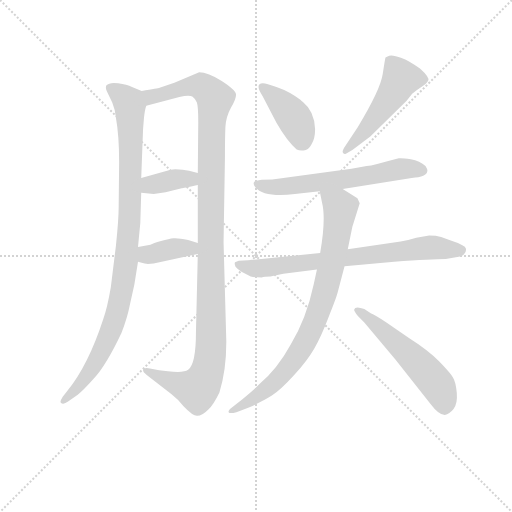
t = 0.00 s
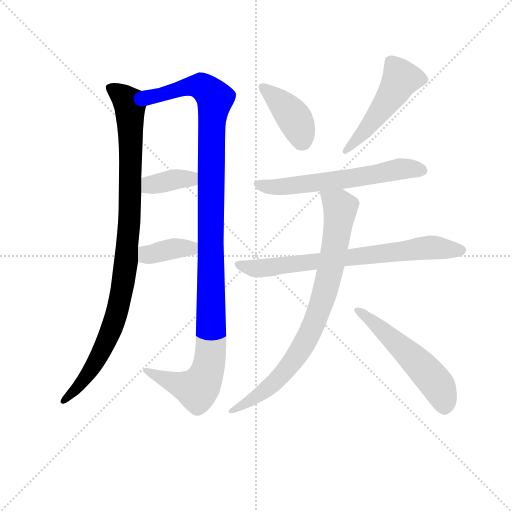
t = 1.67 s
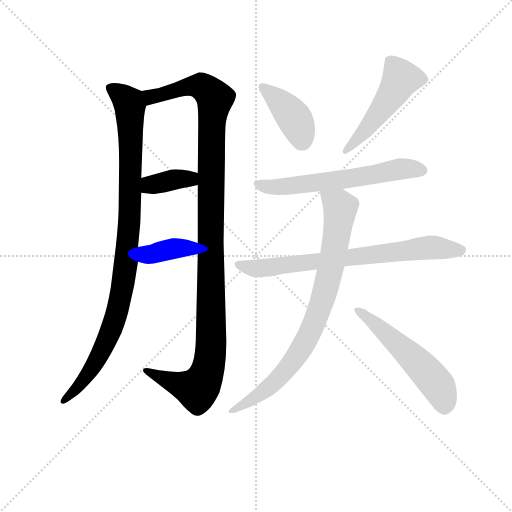
t = 3.34 s
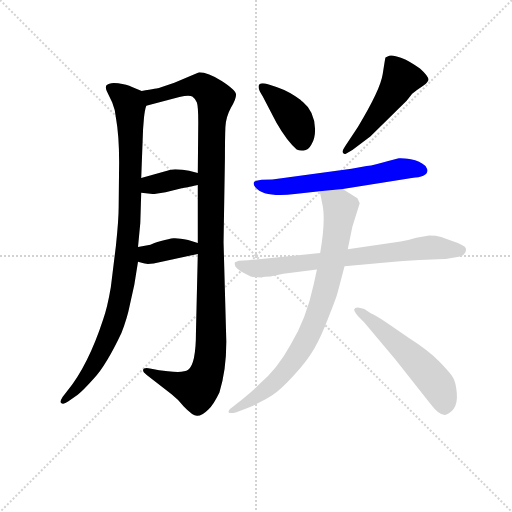
t = 5.01 s
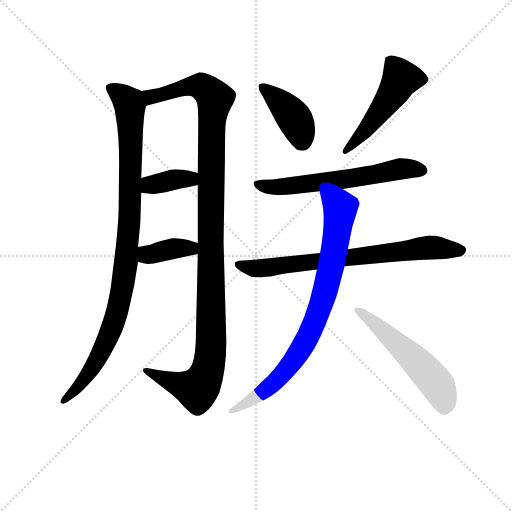
t = 6.69 s
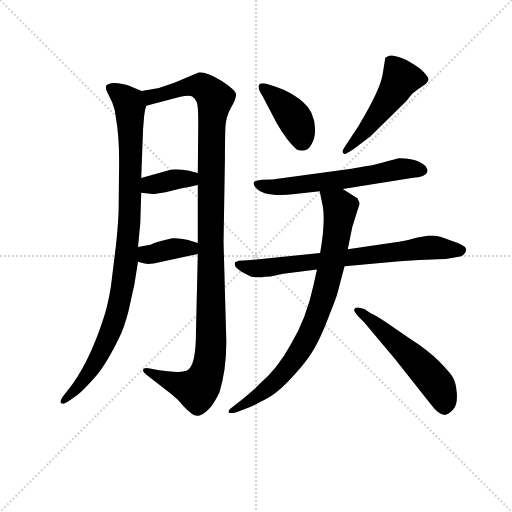
t = 8.36 s

The animated SVG that drew these frames (rendered in a browser with its animation timeline set to each time). Animation: 10 CSS @keyframes rules; one cycle of 8.36 s.

<svg version="1.1" viewBox="0 0 1024 1024" xmlns="http://www.w3.org/2000/svg">
  <g stroke="lightgray" stroke-dasharray="1,1" stroke-width="1" transform="scale(4, 4)">
    <line x1="0" y1="0" x2="256" y2="256"></line>
    <line x1="256" y1="0" x2="0" y2="256"></line>
    <line x1="128" y1="0" x2="128" y2="256"></line>
    <line x1="0" y1="128" x2="256" y2="128"></line>
  </g>
<g transform="scale(0.92, -0.92) translate(60, -900)">
   <style type="text/css">
    @keyframes keyframes0 {
      from {
       stroke: blue;
       stroke-dashoffset: 992;
       stroke-width: 128;
       }
       76% {
       animation-timing-function: step-end;
       stroke: blue;
       stroke-dashoffset: 0;
       stroke-width: 128;
       }
       to {
       stroke: black;
       stroke-width: 1024;
       }
       }
       #make-me-a-hanzi-animation-0 {
         animation: keyframes0 1.057292s both;
         animation-delay: 0.000000s;
         animation-timing-function: linear;
       }
    @keyframes keyframes1 {
      from {
       stroke: blue;
       stroke-dashoffset: 1178;
       stroke-width: 128;
       }
       79% {
       animation-timing-function: step-end;
       stroke: blue;
       stroke-dashoffset: 0;
       stroke-width: 128;
       }
       to {
       stroke: black;
       stroke-width: 1024;
       }
       }
       #make-me-a-hanzi-animation-1 {
         animation: keyframes1 1.208659s both;
         animation-delay: 1.057292s;
         animation-timing-function: linear;
       }
    @keyframes keyframes2 {
      from {
       stroke: blue;
       stroke-dashoffset: 372;
       stroke-width: 128;
       }
       55% {
       animation-timing-function: step-end;
       stroke: blue;
       stroke-dashoffset: 0;
       stroke-width: 128;
       }
       to {
       stroke: black;
       stroke-width: 1024;
       }
       }
       #make-me-a-hanzi-animation-2 {
         animation: keyframes2 0.552734s both;
         animation-delay: 2.265951s;
         animation-timing-function: linear;
       }
    @keyframes keyframes3 {
      from {
       stroke: blue;
       stroke-dashoffset: 378;
       stroke-width: 128;
       }
       55% {
       animation-timing-function: step-end;
       stroke: blue;
       stroke-dashoffset: 0;
       stroke-width: 128;
       }
       to {
       stroke: black;
       stroke-width: 1024;
       }
       }
       #make-me-a-hanzi-animation-3 {
         animation: keyframes3 0.557617s both;
         animation-delay: 2.818685s;
         animation-timing-function: linear;
       }
    @keyframes keyframes4 {
      from {
       stroke: blue;
       stroke-dashoffset: 399;
       stroke-width: 128;
       }
       56% {
       animation-timing-function: step-end;
       stroke: blue;
       stroke-dashoffset: 0;
       stroke-width: 128;
       }
       to {
       stroke: black;
       stroke-width: 1024;
       }
       }
       #make-me-a-hanzi-animation-4 {
         animation: keyframes4 0.574707s both;
         animation-delay: 3.376302s;
         animation-timing-function: linear;
       }
    @keyframes keyframes5 {
      from {
       stroke: blue;
       stroke-dashoffset: 502;
       stroke-width: 128;
       }
       62% {
       animation-timing-function: step-end;
       stroke: blue;
       stroke-dashoffset: 0;
       stroke-width: 128;
       }
       to {
       stroke: black;
       stroke-width: 1024;
       }
       }
       #make-me-a-hanzi-animation-5 {
         animation: keyframes5 0.658529s both;
         animation-delay: 3.951009s;
         animation-timing-function: linear;
       }
    @keyframes keyframes6 {
      from {
       stroke: blue;
       stroke-dashoffset: 619;
       stroke-width: 128;
       }
       67% {
       animation-timing-function: step-end;
       stroke: blue;
       stroke-dashoffset: 0;
       stroke-width: 128;
       }
       to {
       stroke: black;
       stroke-width: 1024;
       }
       }
       #make-me-a-hanzi-animation-6 {
         animation: keyframes6 0.753743s both;
         animation-delay: 4.609538s;
         animation-timing-function: linear;
       }
    @keyframes keyframes7 {
      from {
       stroke: blue;
       stroke-dashoffset: 746;
       stroke-width: 128;
       }
       71% {
       animation-timing-function: step-end;
       stroke: blue;
       stroke-dashoffset: 0;
       stroke-width: 128;
       }
       to {
       stroke: black;
       stroke-width: 1024;
       }
       }
       #make-me-a-hanzi-animation-7 {
         animation: keyframes7 0.857096s both;
         animation-delay: 5.363281s;
         animation-timing-function: linear;
       }
    @keyframes keyframes8 {
      from {
       stroke: blue;
       stroke-dashoffset: 833;
       stroke-width: 128;
       }
       73% {
       animation-timing-function: step-end;
       stroke: blue;
       stroke-dashoffset: 0;
       stroke-width: 128;
       }
       to {
       stroke: black;
       stroke-width: 1024;
       }
       }
       #make-me-a-hanzi-animation-8 {
         animation: keyframes8 0.927897s both;
         animation-delay: 6.220378s;
         animation-timing-function: linear;
       }
    @keyframes keyframes9 {
      from {
       stroke: blue;
       stroke-dashoffset: 549;
       stroke-width: 128;
       }
       64% {
       animation-timing-function: step-end;
       stroke: blue;
       stroke-dashoffset: 0;
       stroke-width: 128;
       }
       to {
       stroke: black;
       stroke-width: 1024;
       }
       }
       #make-me-a-hanzi-animation-9 {
         animation: keyframes9 0.696777s both;
         animation-delay: 7.148275s;
         animation-timing-function: linear;
       }
</style>
<path d="M 248.0 702.0 L 227.0 711.0 Q 216.0 716.0 197.0 719.0 Q 178.0 722.0 171.0 714.0 Q 169.0 709.0 172.0 702.0 L 184.0 677.0 Q 191.0 660.0 192.0 644.0 Q 199.0 605.0 199.0 548.0 L 198.0 451.0 Q 198.0 423.0 192.0 366.0 L 181.0 276.0 Q 173.0 229.0 164.0 205.0 Q 132.0 107.0 87.0 51.0 L 76.0 37.0 Q 70.0 27.0 72.0 25.0 Q 77.0 19.0 88.0 27.0 L 109.0 42.0 Q 119.0 49.0 144.0 77.0 Q 171.0 106.0 204.0 176.0 Q 217.0 210.0 222.0 236.0 L 232.0 281.0 L 240.0 331.0 L 240.0 363.0 L 245.0 415.0 L 247.0 481.0 L 247.0 513.0 L 251.0 619.0 L 253.0 644.0 Q 255.0 662.0 258.0 670.0 C 263.0 696.0 263.0 696.0 248.0 702.0 Z" fill="lightgray"></path> 
<path d="M 305.0 93.0 L 286.0 95.0 L 266.0 99.0 Q 258.0 101.0 253.0 99.0 Q 247.0 94.0 259.0 85.0 L 313.0 43.0 Q 326.0 33.0 339.0 17.0 Q 360.0 -5.0 369.0 -4.0 Q 379.0 -4.0 393.0 10.0 Q 404.0 20.0 417.0 47.0 Q 432.0 95.0 432.0 157.0 L 426.0 373.0 L 429.0 557.0 Q 429.0 601.0 430.0 624.0 Q 431.0 646.0 442.0 666.0 Q 454.0 685.0 453.0 695.0 Q 453.0 704.0 422.0 724.0 Q 392.0 743.0 373.0 743.0 L 319.0 720.0 L 287.0 709.0 Q 284.0 708.0 248.0 702.0 C 218.0 697.0 229.0 662.0 258.0 670.0 L 330.0 689.0 Q 351.0 694.0 358.0 690.0 Q 365.0 685.0 368.0 677.0 Q 371.0 669.0 371.0 634.0 L 370.0 524.0 L 370.0 498.0 L 370.0 372.0 L 370.0 348.0 L 366.0 178.0 Q 366.0 108.0 349.0 96.0 Q 339.0 89.0 305.0 93.0 Z" fill="lightgray"></path> 
<path d="M 247.0 481.0 L 274.0 478.0 L 300.0 482.0 L 335.0 491.0 Q 337.0 491.0 370.0 498.0 C 399.0 504.0 399.0 516.0 370.0 524.0 L 351.0 529.0 L 337.0 531.0 Q 318.0 533.0 311.0 531.0 L 247.0 513.0 C 218.0 505.0 217.0 484.0 247.0 481.0 Z" fill="lightgray"></path> 
<path d="M 240.0 331.0 L 250.0 328.0 Q 256.0 325.0 274.0 327.0 L 370.0 348.0 C 399.0 354.0 399.0 364.0 370.0 372.0 L 349.0 378.0 Q 327.0 383.0 317.0 382.0 Q 308.0 381.0 290.0 376.0 Q 273.0 371.0 267.0 368.0 L 240.0 363.0 C 211.0 358.0 211.0 340.0 240.0 331.0 Z" fill="lightgray"></path> 
<path d="M 598.0 679.0 Q 597.0 679.0 593.0 683.0 Q 570.0 701.0 541.0 711.0 L 526.0 716.0 Q 514.0 719.0 511.0 719.0 Q 493.0 718.0 511.0 691.0 L 541.0 633.0 Q 564.0 593.0 585.0 575.0 Q 591.0 572.0 600.0 573.0 Q 610.0 573.0 617.0 586.0 Q 625.0 598.0 625.0 619.0 Q 624.0 658.0 598.0 679.0 Z" fill="lightgray"></path> 
<path d="M 718.0 624.0 L 691.0 583.0 Q 684.0 573.0 685.0 569.0 Q 687.0 564.0 692.0 566.0 L 706.0 574.0 L 745.0 603.0 L 824.0 681.0 L 836.0 696.0 Q 845.0 704.0 856.0 711.0 Q 868.0 718.0 871.0 725.0 Q 874.0 732.0 853.0 751.0 Q 831.0 767.0 813.0 774.0 Q 795.0 781.0 786.0 779.0 L 778.0 775.0 Q 777.0 772.0 772.0 739.0 Q 767.0 705.0 718.0 624.0 Z" fill="lightgray"></path> 
<path d="M 685.0 489.0 L 835.0 513.0 Q 868.0 515.0 869.0 528.0 Q 870.0 531.0 865.0 539.0 Q 853.0 551.0 833.0 554.0 Q 813.0 557.0 807.0 556.0 L 784.0 550.0 Q 755.0 541.0 737.0 539.0 L 704.0 533.0 L 532.0 510.0 L 509.0 509.0 Q 495.0 507.0 493.0 505.0 Q 489.0 501.0 495.0 493.0 Q 514.0 470.0 581.0 478.0 L 635.0 484.0 L 685.0 489.0 Z" fill="lightgray"></path> 
<path d="M 873.0 388.0 L 845.0 383.0 Q 826.0 377.0 811.0 375.0 L 696.0 358.0 L 636.0 350.0 L 479.0 334.0 L 459.0 333.0 L 451.0 330.0 Q 449.0 328.0 452.0 320.0 Q 457.0 314.0 465.0 309.0 L 485.0 299.0 Q 492.0 297.0 509.0 297.0 Q 514.0 299.0 528.0 299.0 Q 544.0 303.0 556.0 305.0 L 629.0 314.0 L 689.0 321.0 L 797.0 331.0 Q 879.0 337.0 909.0 337.0 L 931.0 341.0 Q 945.0 342.0 949.0 348.0 Q 954.0 353.0 953.0 359.0 Q 952.0 364.0 945.0 367.0 Q 937.0 372.0 923.0 376.0 L 899.0 385.0 Q 888.0 388.0 873.0 388.0 Z" fill="lightgray"></path> 
<path d="M 696.0 358.0 L 706.0 407.0 L 722.0 458.0 L 717.0 469.0 L 685.0 489.0 C 660.0 505.0 629.0 513.0 635.0 484.0 L 640.0 460.0 Q 649.0 425.0 636.0 350.0 L 629.0 314.0 L 622.0 282.0 Q 606.0 207.0 572.0 151.0 Q 543.0 98.0 504.0 65.0 Q 493.0 53.0 467.0 32.0 L 440.0 11.0 Q 436.0 7.0 437.0 4.0 Q 439.0 0.0 454.0 4.0 L 481.0 14.0 Q 512.0 28.0 531.0 40.0 Q 550.0 52.0 579.0 84.0 Q 608.0 116.0 623.0 142.0 Q 638.0 168.0 654.0 210.0 Q 671.0 252.0 674.0 264.0 L 689.0 321.0 L 696.0 358.0 Z" fill="lightgray"></path> 
<path d="M 718.0 213.0 L 732.0 199.0 L 800.0 118.0 L 876.0 22.0 Q 894.0 -2.0 907.0 -2.0 Q 917.0 0.0 926.0 11.0 Q 935.0 22.0 933.0 46.0 Q 931.0 69.0 925.0 79.0 Q 920.0 88.0 895.0 114.0 Q 870.0 139.0 829.0 165.0 L 780.0 199.0 Q 756.0 215.0 746.0 219.0 L 732.0 228.0 Q 712.0 235.0 710.0 227.0 Q 709.0 224.0 718.0 213.0 Z" fill="lightgray"></path> 
      <clipPath id="make-me-a-hanzi-clip-0">
      <path d="M 248.0 702.0 L 227.0 711.0 Q 216.0 716.0 197.0 719.0 Q 178.0 722.0 171.0 714.0 Q 169.0 709.0 172.0 702.0 L 184.0 677.0 Q 191.0 660.0 192.0 644.0 Q 199.0 605.0 199.0 548.0 L 198.0 451.0 Q 198.0 423.0 192.0 366.0 L 181.0 276.0 Q 173.0 229.0 164.0 205.0 Q 132.0 107.0 87.0 51.0 L 76.0 37.0 Q 70.0 27.0 72.0 25.0 Q 77.0 19.0 88.0 27.0 L 109.0 42.0 Q 119.0 49.0 144.0 77.0 Q 171.0 106.0 204.0 176.0 Q 217.0 210.0 222.0 236.0 L 232.0 281.0 L 240.0 331.0 L 240.0 363.0 L 245.0 415.0 L 247.0 481.0 L 247.0 513.0 L 251.0 619.0 L 253.0 644.0 Q 255.0 662.0 258.0 670.0 C 263.0 696.0 263.0 696.0 248.0 702.0 Z" fill="lightgray"></path>
      </clipPath>
      <path clip-path="url(#make-me-a-hanzi-clip-0)" d="M 180.0 709.0 L 211.0 687.0 L 222.0 668.0 L 223.0 462.0 L 214.0 329.0 L 195.0 221.0 L 173.0 161.0 L 135.0 92.0 L 78.0 30.0 " fill="none" id="make-me-a-hanzi-animation-0" stroke-dasharray="864 1728" stroke-linecap="round"></path>

      <clipPath id="make-me-a-hanzi-clip-1">
      <path d="M 305.0 93.0 L 286.0 95.0 L 266.0 99.0 Q 258.0 101.0 253.0 99.0 Q 247.0 94.0 259.0 85.0 L 313.0 43.0 Q 326.0 33.0 339.0 17.0 Q 360.0 -5.0 369.0 -4.0 Q 379.0 -4.0 393.0 10.0 Q 404.0 20.0 417.0 47.0 Q 432.0 95.0 432.0 157.0 L 426.0 373.0 L 429.0 557.0 Q 429.0 601.0 430.0 624.0 Q 431.0 646.0 442.0 666.0 Q 454.0 685.0 453.0 695.0 Q 453.0 704.0 422.0 724.0 Q 392.0 743.0 373.0 743.0 L 319.0 720.0 L 287.0 709.0 Q 284.0 708.0 248.0 702.0 C 218.0 697.0 229.0 662.0 258.0 670.0 L 330.0 689.0 Q 351.0 694.0 358.0 690.0 Q 365.0 685.0 368.0 677.0 Q 371.0 669.0 371.0 634.0 L 370.0 524.0 L 370.0 498.0 L 370.0 372.0 L 370.0 348.0 L 366.0 178.0 Q 366.0 108.0 349.0 96.0 Q 339.0 89.0 305.0 93.0 Z" fill="lightgray"></path>
      </clipPath>
      <path clip-path="url(#make-me-a-hanzi-clip-1)" d="M 259.0 700.0 L 268.0 689.0 L 346.0 712.0 L 376.0 713.0 L 407.0 686.0 L 400.0 626.0 L 399.0 149.0 L 394.0 103.0 L 379.0 65.0 L 368.0 54.0 L 323.0 66.0 L 260.0 94.0 " fill="none" id="make-me-a-hanzi-animation-1" stroke-dasharray="1050 2100" stroke-linecap="round"></path>

      <clipPath id="make-me-a-hanzi-clip-2">
      <path d="M 247.0 481.0 L 274.0 478.0 L 300.0 482.0 L 335.0 491.0 Q 337.0 491.0 370.0 498.0 C 399.0 504.0 399.0 516.0 370.0 524.0 L 351.0 529.0 L 337.0 531.0 Q 318.0 533.0 311.0 531.0 L 247.0 513.0 C 218.0 505.0 217.0 484.0 247.0 481.0 Z" fill="lightgray"></path>
      </clipPath>
      <path clip-path="url(#make-me-a-hanzi-clip-2)" d="M 254.0 486.0 L 264.0 497.0 L 363.0 518.0 " fill="none" id="make-me-a-hanzi-animation-2" stroke-dasharray="244 488" stroke-linecap="round"></path>

      <clipPath id="make-me-a-hanzi-clip-3">
      <path d="M 240.0 331.0 L 250.0 328.0 Q 256.0 325.0 274.0 327.0 L 370.0 348.0 C 399.0 354.0 399.0 364.0 370.0 372.0 L 349.0 378.0 Q 327.0 383.0 317.0 382.0 Q 308.0 381.0 290.0 376.0 Q 273.0 371.0 267.0 368.0 L 240.0 363.0 C 211.0 358.0 211.0 340.0 240.0 331.0 Z" fill="lightgray"></path>
      </clipPath>
      <path clip-path="url(#make-me-a-hanzi-clip-3)" d="M 248.0 358.0 L 264.0 347.0 L 321.0 360.0 L 355.0 360.0 L 363.0 366.0 " fill="none" id="make-me-a-hanzi-animation-3" stroke-dasharray="250 500" stroke-linecap="round"></path>

      <clipPath id="make-me-a-hanzi-clip-4">
      <path d="M 598.0 679.0 Q 597.0 679.0 593.0 683.0 Q 570.0 701.0 541.0 711.0 L 526.0 716.0 Q 514.0 719.0 511.0 719.0 Q 493.0 718.0 511.0 691.0 L 541.0 633.0 Q 564.0 593.0 585.0 575.0 Q 591.0 572.0 600.0 573.0 Q 610.0 573.0 617.0 586.0 Q 625.0 598.0 625.0 619.0 Q 624.0 658.0 598.0 679.0 Z" fill="lightgray"></path>
      </clipPath>
      <path clip-path="url(#make-me-a-hanzi-clip-4)" d="M 515.0 705.0 L 580.0 643.0 L 598.0 593.0 " fill="none" id="make-me-a-hanzi-animation-4" stroke-dasharray="271 542" stroke-linecap="round"></path>

      <clipPath id="make-me-a-hanzi-clip-5">
      <path d="M 718.0 624.0 L 691.0 583.0 Q 684.0 573.0 685.0 569.0 Q 687.0 564.0 692.0 566.0 L 706.0 574.0 L 745.0 603.0 L 824.0 681.0 L 836.0 696.0 Q 845.0 704.0 856.0 711.0 Q 868.0 718.0 871.0 725.0 Q 874.0 732.0 853.0 751.0 Q 831.0 767.0 813.0 774.0 Q 795.0 781.0 786.0 779.0 L 778.0 775.0 Q 777.0 772.0 772.0 739.0 Q 767.0 705.0 718.0 624.0 Z" fill="lightgray"></path>
      </clipPath>
      <path clip-path="url(#make-me-a-hanzi-clip-5)" d="M 785.0 771.0 L 812.0 730.0 L 731.0 612.0 L 692.0 575.0 " fill="none" id="make-me-a-hanzi-animation-5" stroke-dasharray="374 748" stroke-linecap="round"></path>

      <clipPath id="make-me-a-hanzi-clip-6">
      <path d="M 685.0 489.0 L 835.0 513.0 Q 868.0 515.0 869.0 528.0 Q 870.0 531.0 865.0 539.0 Q 853.0 551.0 833.0 554.0 Q 813.0 557.0 807.0 556.0 L 784.0 550.0 Q 755.0 541.0 737.0 539.0 L 704.0 533.0 L 532.0 510.0 L 509.0 509.0 Q 495.0 507.0 493.0 505.0 Q 489.0 501.0 495.0 493.0 Q 514.0 470.0 581.0 478.0 L 635.0 484.0 L 685.0 489.0 Z" fill="lightgray"></path>
      </clipPath>
      <path clip-path="url(#make-me-a-hanzi-clip-6)" d="M 498.0 500.0 L 551.0 493.0 L 719.0 514.0 L 812.0 533.0 L 857.0 530.0 " fill="none" id="make-me-a-hanzi-animation-6" stroke-dasharray="491 982" stroke-linecap="round"></path>

      <clipPath id="make-me-a-hanzi-clip-7">
      <path d="M 873.0 388.0 L 845.0 383.0 Q 826.0 377.0 811.0 375.0 L 696.0 358.0 L 636.0 350.0 L 479.0 334.0 L 459.0 333.0 L 451.0 330.0 Q 449.0 328.0 452.0 320.0 Q 457.0 314.0 465.0 309.0 L 485.0 299.0 Q 492.0 297.0 509.0 297.0 Q 514.0 299.0 528.0 299.0 Q 544.0 303.0 556.0 305.0 L 629.0 314.0 L 689.0 321.0 L 797.0 331.0 Q 879.0 337.0 909.0 337.0 L 931.0 341.0 Q 945.0 342.0 949.0 348.0 Q 954.0 353.0 953.0 359.0 Q 952.0 364.0 945.0 367.0 Q 937.0 372.0 923.0 376.0 L 899.0 385.0 Q 888.0 388.0 873.0 388.0 Z" fill="lightgray"></path>
      </clipPath>
      <path clip-path="url(#make-me-a-hanzi-clip-7)" d="M 457.0 326.0 L 509.0 317.0 L 870.0 362.0 L 943.0 357.0 " fill="none" id="make-me-a-hanzi-animation-7" stroke-dasharray="618 1236" stroke-linecap="round"></path>

      <clipPath id="make-me-a-hanzi-clip-8">
      <path d="M 696.0 358.0 L 706.0 407.0 L 722.0 458.0 L 717.0 469.0 L 685.0 489.0 C 660.0 505.0 629.0 513.0 635.0 484.0 L 640.0 460.0 Q 649.0 425.0 636.0 350.0 L 629.0 314.0 L 622.0 282.0 Q 606.0 207.0 572.0 151.0 Q 543.0 98.0 504.0 65.0 Q 493.0 53.0 467.0 32.0 L 440.0 11.0 Q 436.0 7.0 437.0 4.0 Q 439.0 0.0 454.0 4.0 L 481.0 14.0 Q 512.0 28.0 531.0 40.0 Q 550.0 52.0 579.0 84.0 Q 608.0 116.0 623.0 142.0 Q 638.0 168.0 654.0 210.0 Q 671.0 252.0 674.0 264.0 L 689.0 321.0 L 696.0 358.0 Z" fill="lightgray"></path>
      </clipPath>
      <path clip-path="url(#make-me-a-hanzi-clip-8)" d="M 642.0 479.0 L 677.0 453.0 L 679.0 437.0 L 657.0 307.0 L 622.0 196.0 L 586.0 128.0 L 540.0 71.0 L 441.0 6.0 " fill="none" id="make-me-a-hanzi-animation-8" stroke-dasharray="705 1410" stroke-linecap="round"></path>

      <clipPath id="make-me-a-hanzi-clip-9">
      <path d="M 718.0 213.0 L 732.0 199.0 L 800.0 118.0 L 876.0 22.0 Q 894.0 -2.0 907.0 -2.0 Q 917.0 0.0 926.0 11.0 Q 935.0 22.0 933.0 46.0 Q 931.0 69.0 925.0 79.0 Q 920.0 88.0 895.0 114.0 Q 870.0 139.0 829.0 165.0 L 780.0 199.0 Q 756.0 215.0 746.0 219.0 L 732.0 228.0 Q 712.0 235.0 710.0 227.0 Q 709.0 224.0 718.0 213.0 Z" fill="lightgray"></path>
      </clipPath>
      <path clip-path="url(#make-me-a-hanzi-clip-9)" d="M 715.0 226.0 L 764.0 190.0 L 876.0 82.0 L 895.0 57.0 L 906.0 13.0 " fill="none" id="make-me-a-hanzi-animation-9" stroke-dasharray="421 842" stroke-linecap="round"></path>

</g>
</svg>
